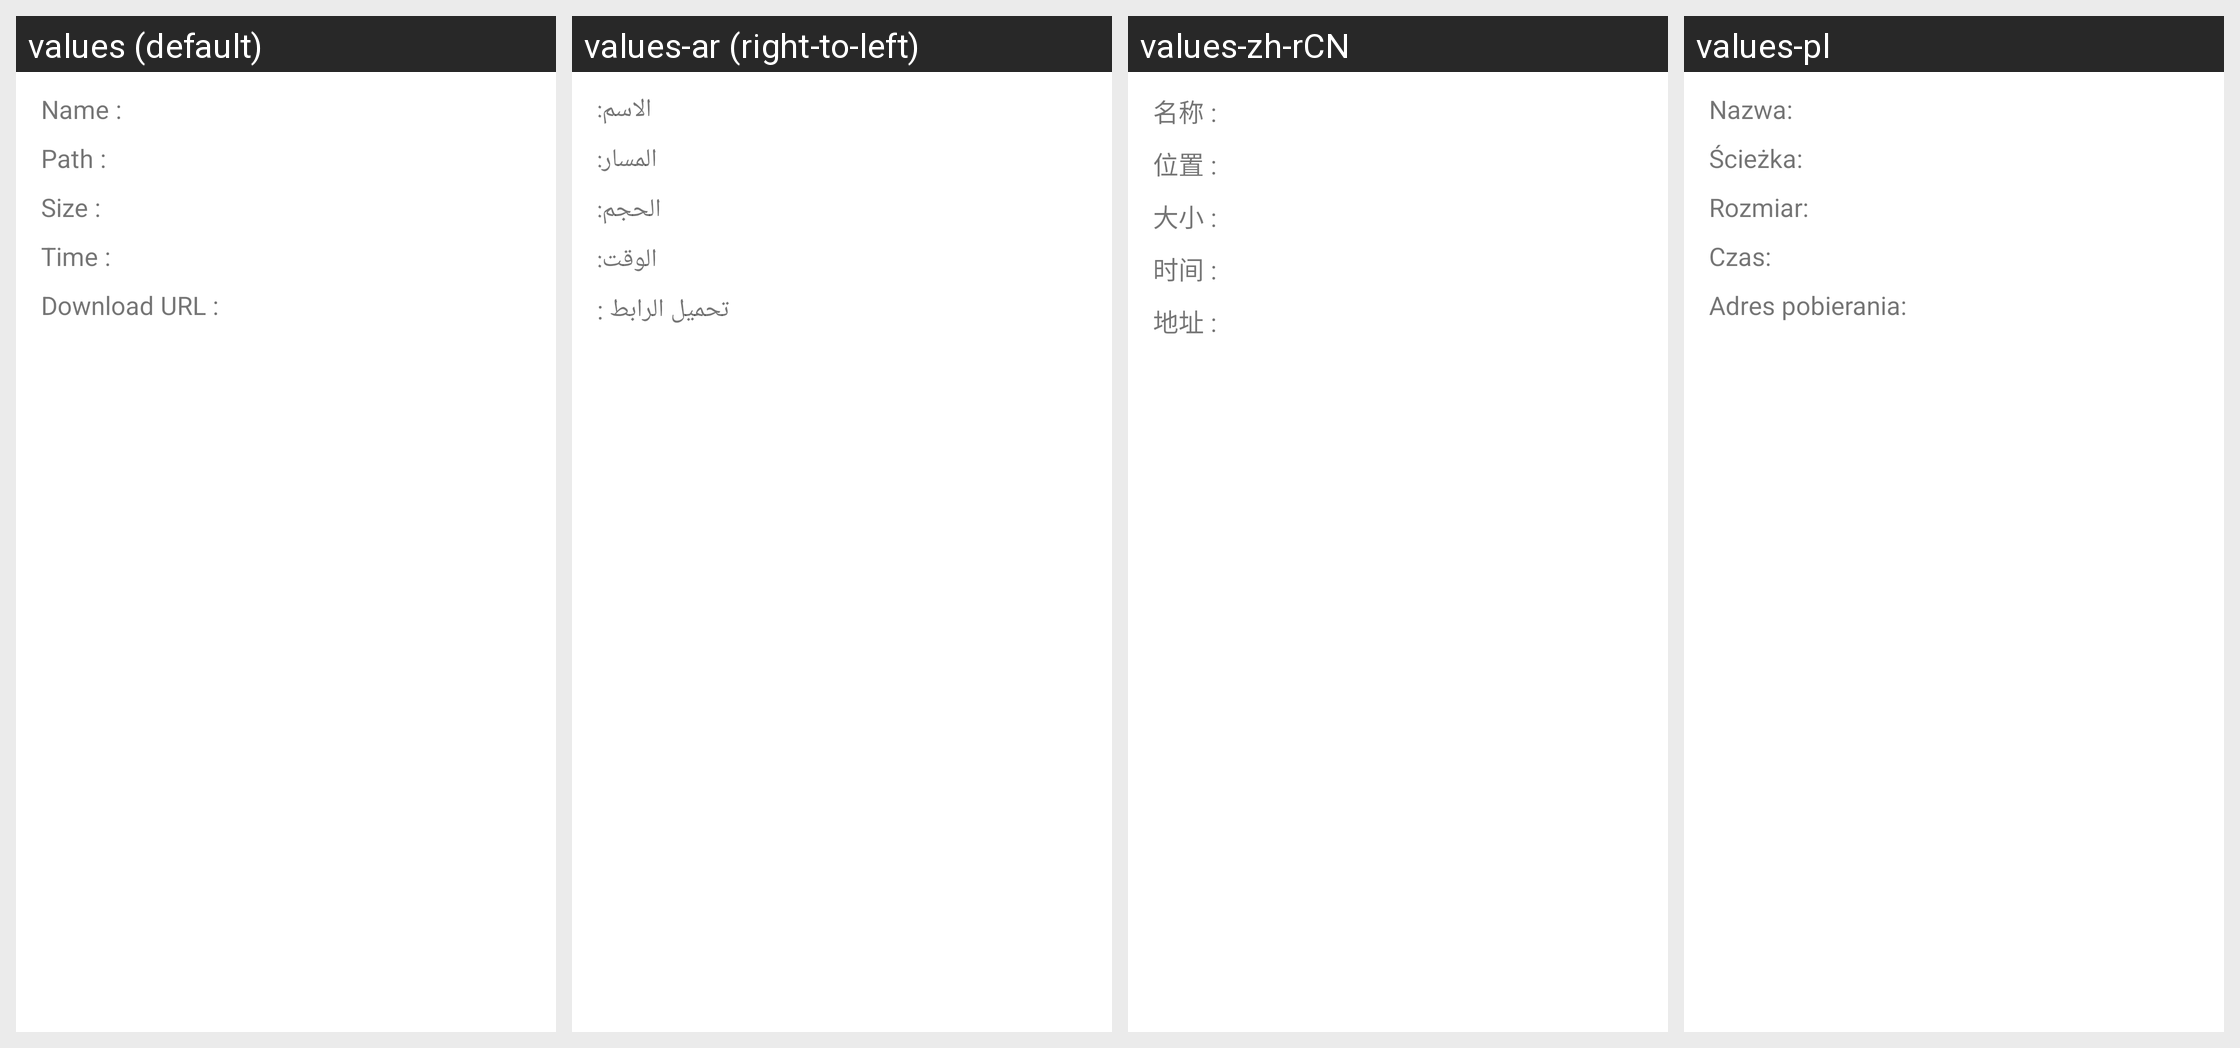

Strings drawn on this Android screen and how each of the app's shown locales translates them:
Android screen res/layout/downloaded_file_detail_dialog.xml rendered under 4 locales, left to right: values (default), values-ar (right-to-left), values-zh-rCN, values-pl. Device: Nexus 5 (rendered at 1080×1920; each locale shown at half size, 540×960, under a caption strip naming it); theme Theme.MaterialComponents.DayNight.NoActionBar.
Other locales in the repository, not shown: values-cs, values-da, values-de, values-el, values-en, values-es, values-fa, values-fr, values-hi, values-hu, values-in, values-it, values-ja, values-ko, values-ms, values-nl, values-pt, values-ru, values-th, values-tr, values-vi, values-zh, values-zh-rTW.
Strings drawn on this screen, with the default value and each locale's value (text and hints the layout hard-codes, and strings that could not be matched under every locale, appear in the picture but are not listed):

file_detail_name
  values: Name :
  values-ar: الاسم:
  values-zh-rCN: 名称 :
  values-pl: Nazwa:

file_detail_path
  values: Path :
  values-ar: المسار:
  values-zh-rCN: 位置 :
  values-pl: Ścieżka:

file_detail_size
  values: Size :
  values-ar: الحجم:
  values-zh-rCN: 大小 :
  values-pl: Rozmiar:

file_detail_time
  values: Time :
  values-ar: الوقت:
  values-zh-rCN: 时间 :
  values-pl: Czas:

file_detail_url
  values: Download URL :
  values-ar: تحميل الرابط :
  values-zh-rCN: 地址 :
  values-pl: Adres pobierania:
